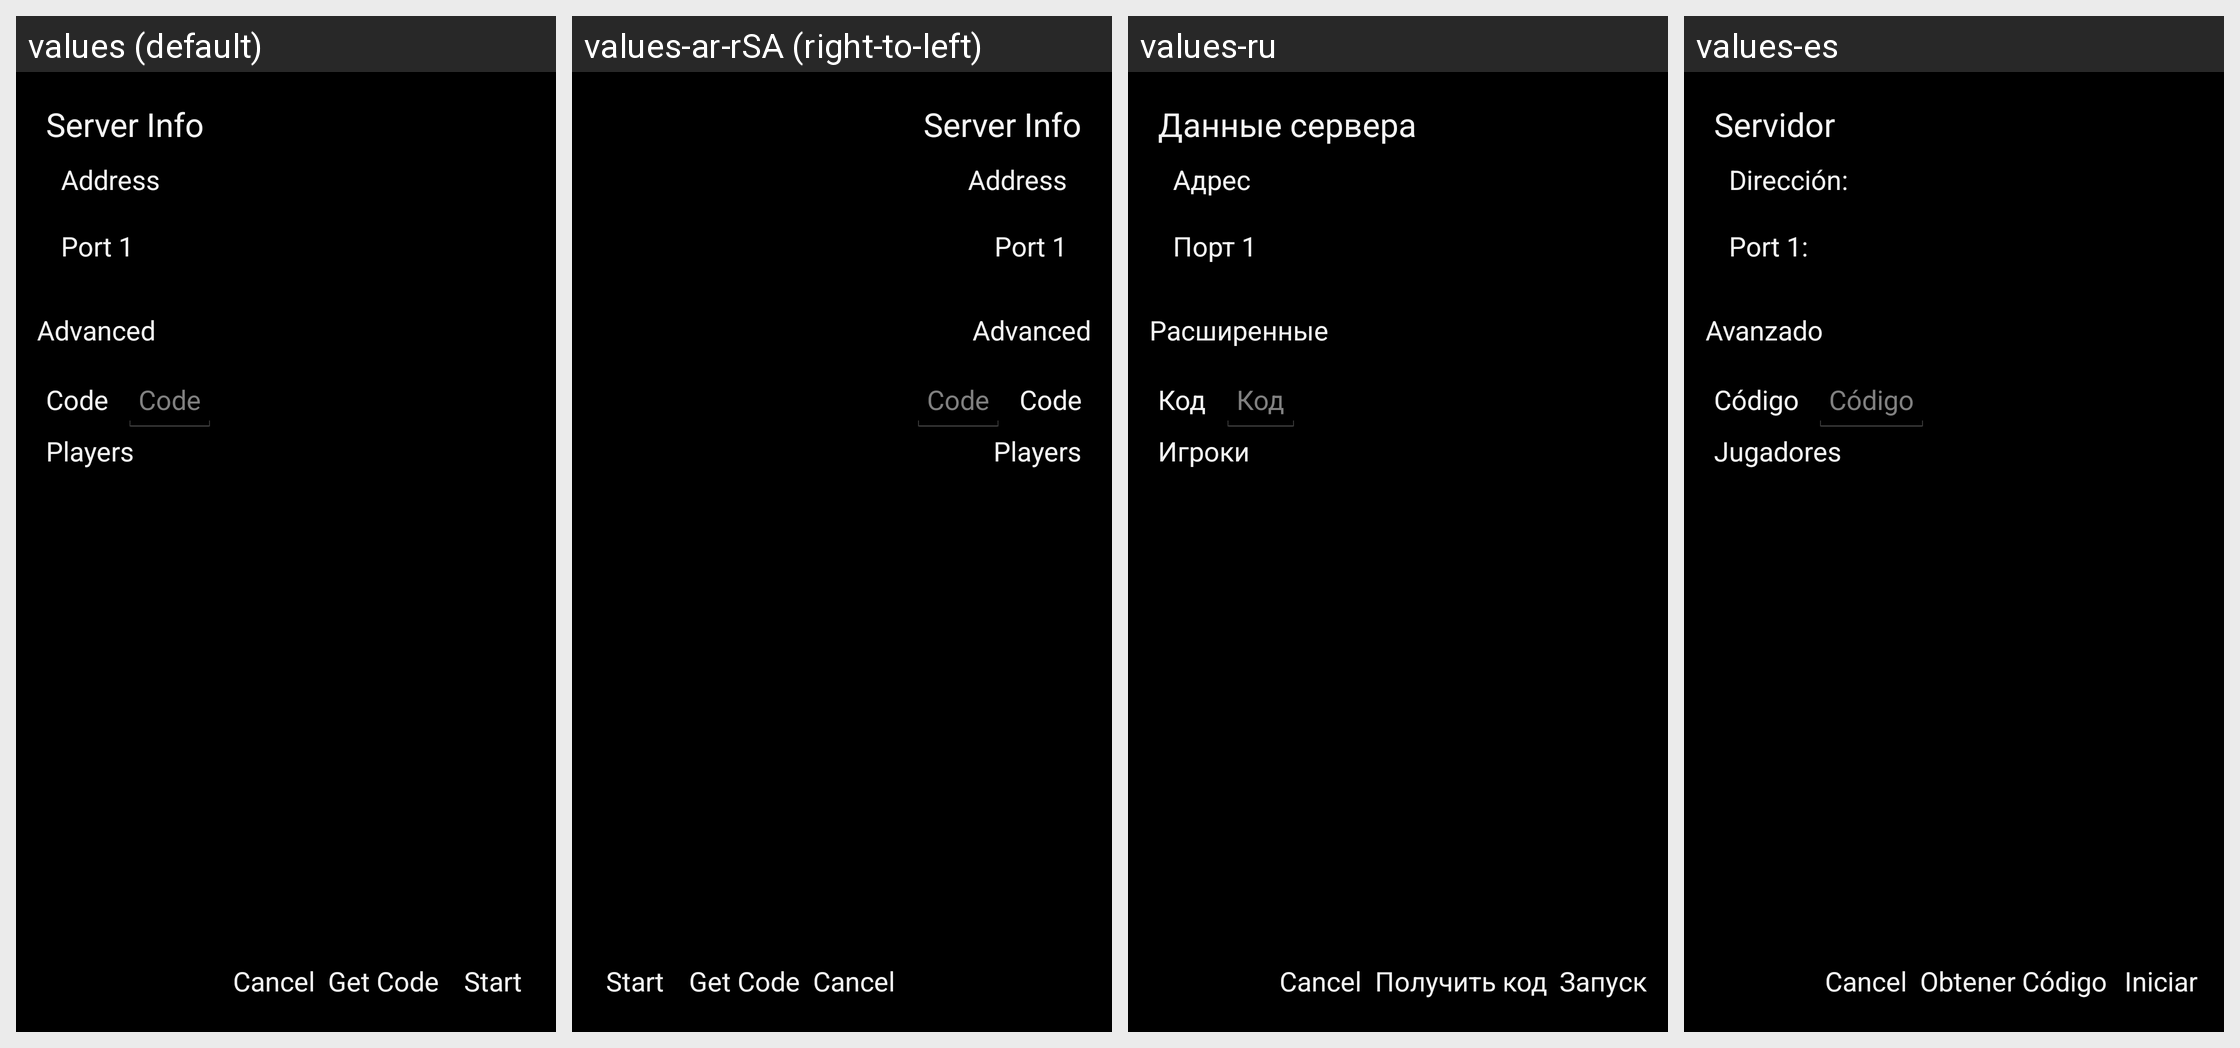

Strings drawn on this Android screen and how each of the app's shown locales translates them:
Android screen res/layout/netplay_server_setup_dialog.xml rendered under 4 locales, left to right: values (default), values-ar-rSA (right-to-left), values-ru, values-es. Device: Nexus 5 (rendered at 1080×1920; each locale shown at half size, 540×960, under a caption strip naming it); theme appTheme.
Other locales in the repository, not shown: values-br, values-ca, values-de, values-el, values-en-rGB, values-fi, values-fr, values-gl, values-hr, values-it, values-ja, values-nl, values-pl, values-pt, values-pt-rBR, values-sv, values-tr, values-zh-rCN.
Strings drawn on this screen, with the default value and each locale's value (text and hints the layout hard-codes, and strings that could not be matched under every locale, appear in the picture but are not listed):

netplayServerInfo_title
  values: Server Info
  values-ar-rSA: Server Info  [not translated; the default value is used]
  values-ru: Данные сервера
  values-es: Servidor

netplay_hostAddress
  values: Address
  values-ar-rSA: Address  [not translated; the default value is used]
  values-ru: Адрес
  values-es: Dirección:

netplay_hostPort1
  values: Port 1
  values-ar-rSA: Port 1  [not translated; the default value is used]
  values-ru: Порт 1
  values-es: Port 1:

netplay_advanced
  values: Advanced
  values-ar-rSA: Advanced  [not translated; the default value is used]
  values-ru: Расширенные
  values-es: Avanzado

netplay_code
  values: Code
  values-ar-rSA: Code  [not translated; the default value is used]
  values-ru: Код
  values-es: Código

netplayPlayers_title
  values: Players
  values-ar-rSA: Players  [not translated; the default value is used]
  values-ru: Игроки
  values-es: Jugadores

netplay_getCode
  values: Get Code
  values-ar-rSA: Get Code  [not translated; the default value is used]
  values-ru: Получить код
  values-es: Obtener Código

startNetplay_title
  values: Start
  values-ar-rSA: Start  [not translated; the default value is used]
  values-ru: Запуск
  values-es: Iniciar
